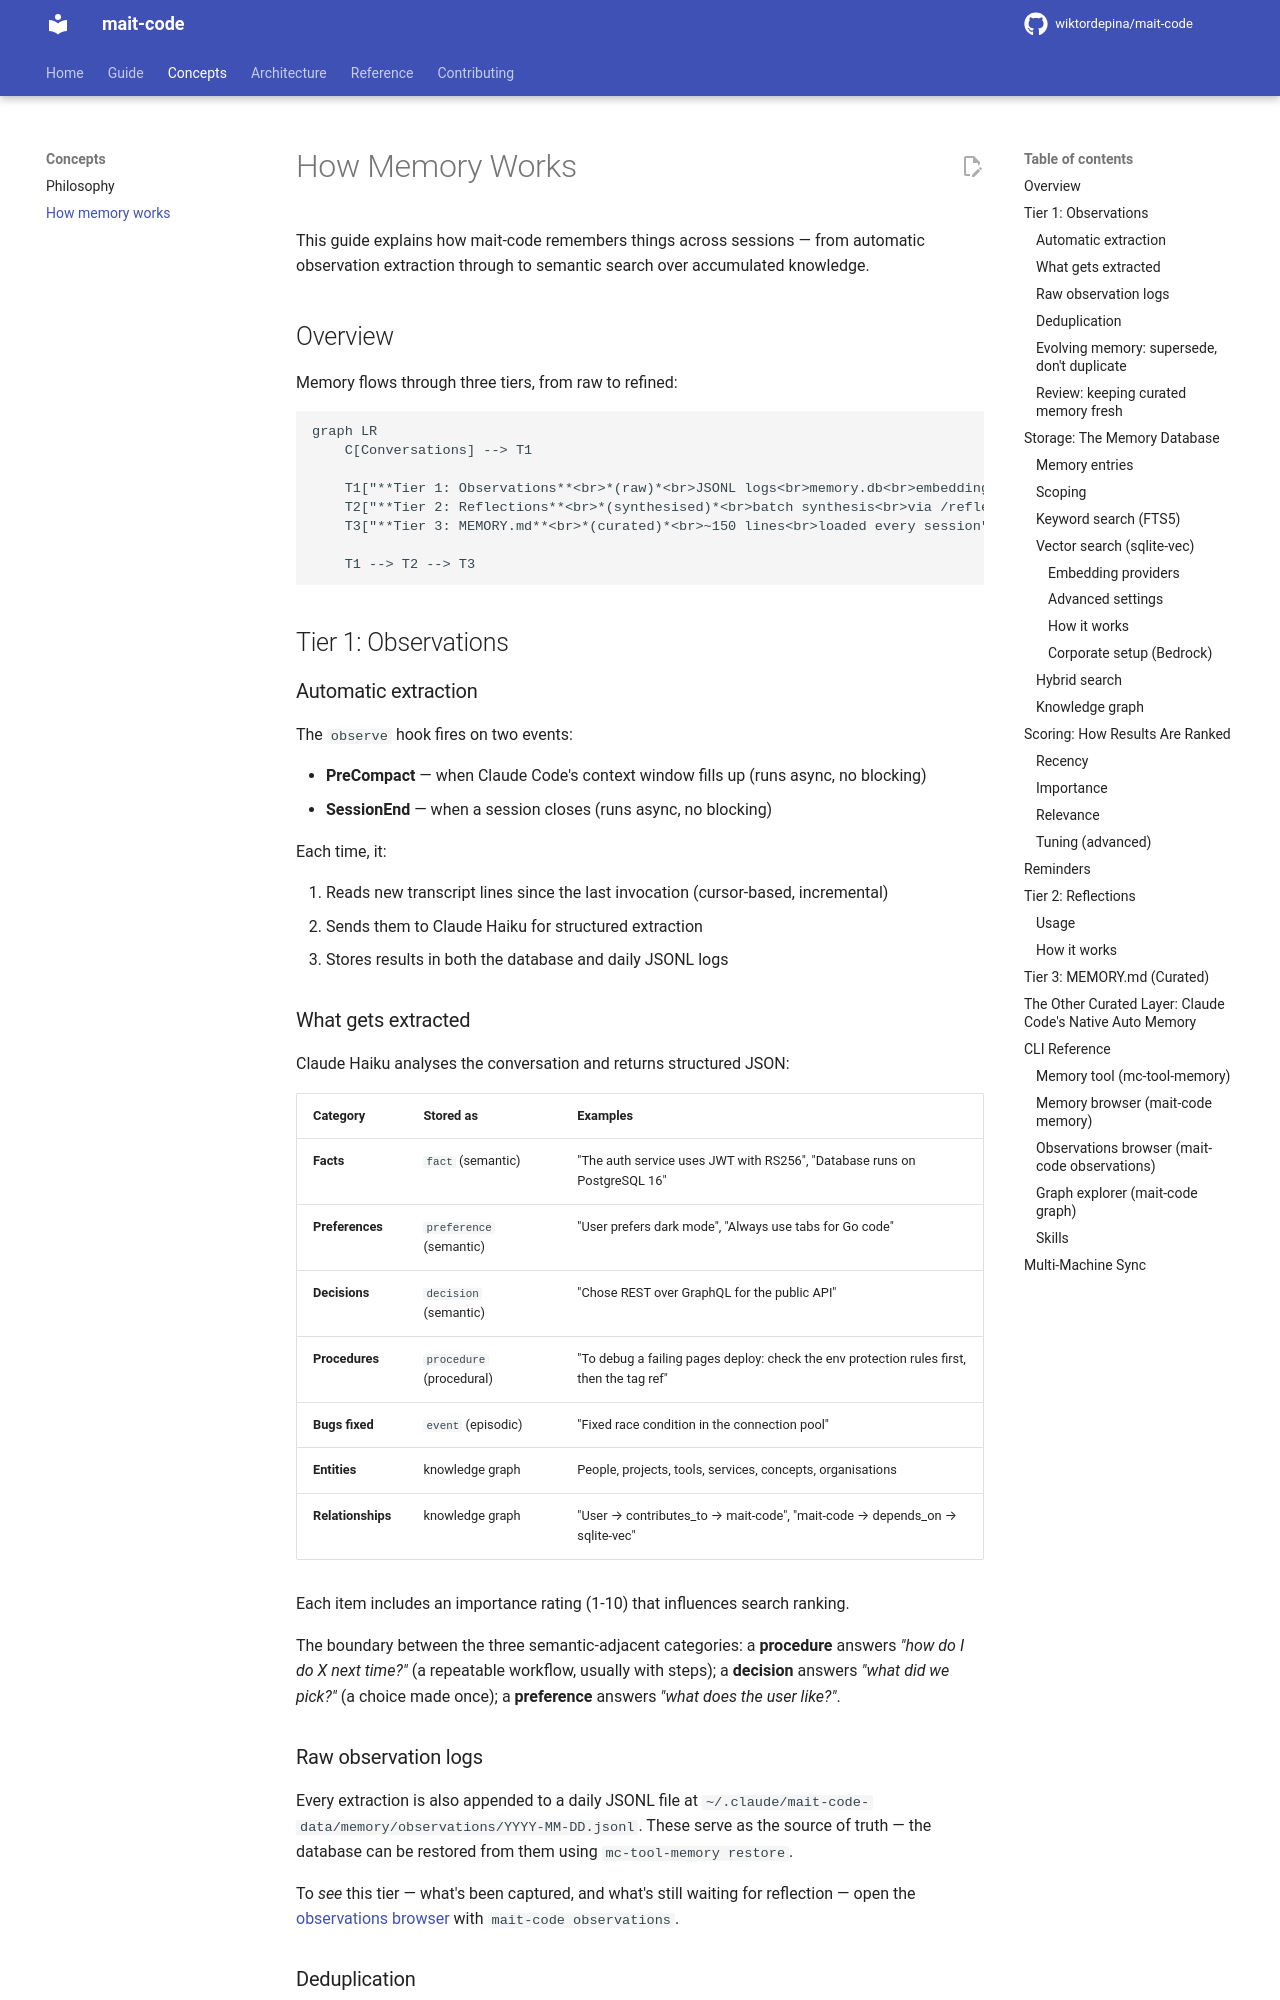

repository: wiktordepina/mait-code · page: 0.69.2/memory/index.html · generator: mkdocs

# How Memory Works

This guide explains how mait-code remembers things across sessions — from automatic observation extraction through to semantic search over accumulated knowledge.

## Overview

Memory flows through three tiers, from raw to refined:

```mermaid
graph LR
    C[Conversations] --> T1

    T1["**Tier 1: Observations**<br>*(raw)*<br>JSONL logs<br>memory.db<br>embeddings"]
    T2["**Tier 2: Reflections**<br>*(synthesised)*<br>batch synthesis<br>via /reflect"]
    T3["**Tier 3: MEMORY.md**<br>*(curated)*<br>~150 lines<br>loaded every session"]

    T1 --> T2 --> T3
```

## Tier 1: Observations

### Automatic extraction

The `observe` hook fires on two events:

- **PreCompact** — when Claude Code's context window fills up (runs async, no blocking)
- **SessionEnd** — when a session closes (runs async, no blocking)

Each time, it:

1. Reads new transcript lines since the last invocation (cursor-based, incremental)
2. Sends them to Claude Haiku for structured extraction
3. Stores results in both the database and daily JSONL logs

### What gets extracted

Claude Haiku analyses the conversation and returns structured JSON:

| Category | Stored as | Examples |
|----------|-----------|---------|
| **Facts** | `fact` (semantic) | "The auth service uses JWT with RS256", "Database runs on PostgreSQL 16" |
| **Preferences** | `preference` (semantic) | "User prefers dark mode", "Always use tabs for Go code" |
| **Decisions** | `decision` (semantic) | "Chose REST over GraphQL for the public API" |
| **Procedures** | `procedure` (procedural) | "To debug a failing pages deploy: check the env protection rules first, then the tag ref" |
| **Bugs fixed** | `event` (episodic) | "Fixed race condition in the connection pool" |
| **Entities** | knowledge graph | People, projects, tools, services, concepts, organisations |
| **Relationships** | knowledge graph | "User → contributes_to → mait-code", "mait-code → depends_on → sqlite-vec" |

Each item includes an importance rating (1-10) that influences search ranking.

The boundary between the three semantic-adjacent categories: a **procedure**
answers *"how do I do X next time?"* (a repeatable workflow, usually with
steps); a **decision** answers *"what did we pick?"* (a choice made once); a
**preference** answers *"what does the user like?"*.

### Raw observation logs

Every extraction is also appended to a daily JSONL file at `~/.claude/mait-code-data/memory/observations/YYYY-MM-DD.jsonl`. These serve as the source of truth — the database can be restored from them using `mc-tool-memory restore`.

To *see* this tier — what's been captured, and what's still waiting for
reflection — open the [observations browser](observations.md) with
`mait-code observations`.
